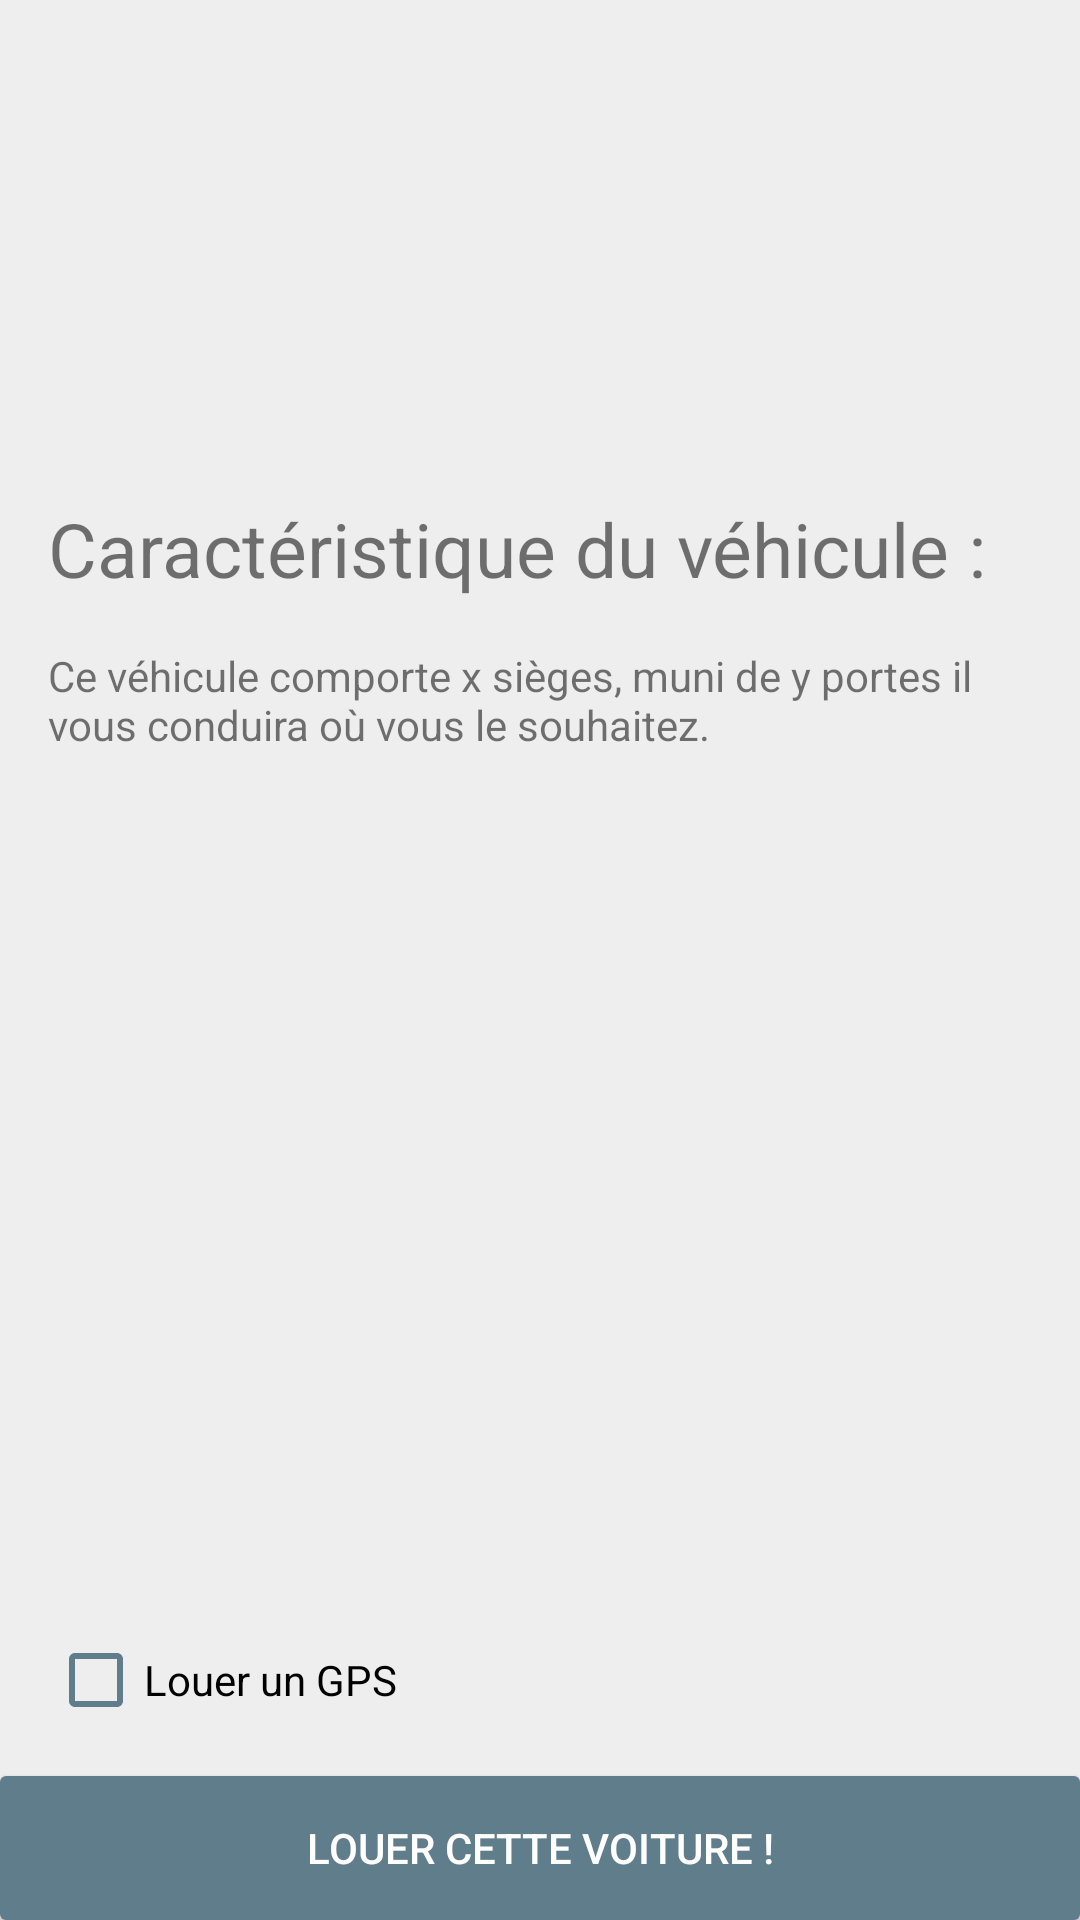

Reconstruct the res/layout file that produces this screen, plus the resources it refers to.
<!-- AndroidManifest.xml: application theme AppTheme -->
<!-- res/layout/activity_voiture.xml -->
<RelativeLayout xmlns:android="http://schemas.android.com/apk/res/android"
    xmlns:tools="http://schemas.android.com/tools" android:layout_width="match_parent"
    android:layout_height="match_parent"
    tools:context="be.unamur.projetLabo.activities.VoitureActivity">

    <ImageView
        android:layout_width="match_parent"
        android:layout_height="150dp"
        android:id="@+id/iv_voiture_photo"
        android:layout_alignParentTop="true"
        android:scaleType="centerCrop" />

    <ScrollView
        android:layout_width="match_parent"
        android:layout_height="match_parent"
        android:id="@+id/scrollView"
        android:layout_below="@+id/iv_voiture_photo"
        android:layout_centerHorizontal="true" >

        <LinearLayout
            android:orientation="vertical"
            android:layout_width="match_parent"
            android:layout_height="match_parent"
            android:layout_below="@+id/iv_voiture_photo"
            android:layout_centerHorizontal="true"
            android:paddingLeft="@dimen/activity_horizontal_margin"
            android:paddingRight="@dimen/activity_horizontal_margin">

            <TextView
                android:layout_width="wrap_content"
                android:layout_height="wrap_content"
                android:text="Caractéristique du véhicule :"
                android:id="@+id/lbl_Titre_1"
                android:textIsSelectable="false"
                android:textSize="@dimen/title_4"
                android:layout_marginTop="@dimen/activity_vertical_margin"
                android:layout_marginBottom="@dimen/activity_vertical_margin" />

            <TextView
                android:layout_width="fill_parent"
                android:layout_height="fill_parent"
                android:id="@+id/lbl_Description_Vehicule"
                android:text="Ce véhicule comporte x sièges, muni de y portes il vous conduira où vous le souhaitez." />
        </LinearLayout>



    </ScrollView>
    <CheckBox
        android:layout_width="wrap_content"
        android:layout_height="wrap_content"
        android:text="Louer un GPS"
        android:id="@+id/chb_GPS"
        android:checked="false"
        android:layout_above="@+id/btn_louer"
        android:layout_alignParentLeft="true"
        android:layout_alignParentStart="true"
        android:layout_margin="@dimen/padding_m" />
    <Button
        android:layout_width="match_parent"
        android:layout_height="wrap_content"
        android:text="Louer cette voiture !"
        android:id="@+id/btn_louer"
        android:background="@drawable/button_background"
        android:textColor="@android:color/white"
        android:layout_alignParentBottom="true"
        android:layout_alignParentLeft="true"
        android:layout_alignParentStart="true" />


</RelativeLayout>
<!-- resources referenced by this layout -->
<resources>
  <dimen name="activity_horizontal_margin">16dp</dimen>
  <dimen name="activity_vertical_margin">16dp</dimen>
  <dimen name="padding_m">16dp</dimen>
  <dimen name="title_4">25dp</dimen>
  <!-- drawable button_background (drawable) -->
  <?xml version="1.0" encoding="utf-8"?>
  <selector xmlns:android="http://schemas.android.com/apk/res/android" >
  
      <item android:state_pressed="true">
  
          <shape android:shape="rectangle">
              <solid android:color="@color/accent"></solid>
              <corners android:radius="2dp"></corners>
          </shape>
  
      </item>
  
      <item android:state_focused="true">
          <shape android:shape="rectangle">
              <solid android:color="@color/accent"></solid>
              <corners android:radius="2dp"></corners>
          </shape>
      </item>
  
      <item>
  
          <shape android:shape="rectangle">
              <solid android:color="@color/primary"></solid>
              <corners android:radius="2dp"></corners>
          </shape>
  
      </item>
  
  </selector>
  <style name="AppTheme" parent="AppTheme.Base">
  
          
          <item name="colorPrimary">@color/primary</item>
          <item name="colorPrimaryDark">@color/primary_dark</item>
          <item name="colorAccent">@color/accent</item>
          <item name="colorControlNormal">@color/primary</item>
          <item name="colorControlActivated">@color/accent</item>
  
      </style>
  <color name="accent">#03A9F4</color>
  <color name="primary">#607D8B</color>
  <style name="AppTheme.Base" parent="Theme.AppCompat.Light.DarkActionBar">
          <item name="android:windowBackground">@color/background</item>
      </style>
  <color name="primary_dark">#455A64</color>
  <color name="background">#eeeeee</color>
</resources>
